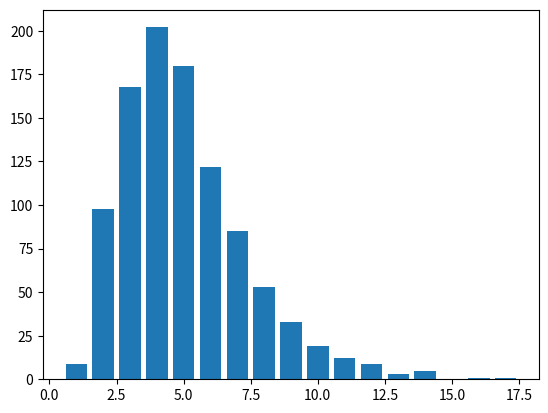

Here is the Python script that generated this plot:
#!/usr/bin/env python3

import random
from numpy.random import lognormal
from numpy import exp, sqrt, log, rint
from collections import Counter
from matplotlib.pyplot import show, bar


def incubation_period(x=1.621, s=0.418):
    return lambda: lognormal(mean=x, sigma=s)


class Person:
    __slots__ = [
        "id",
        "coordinates",
        "contacts",
        "number_of_contacts",
        "status",
        "symptomatic",
        "is_quarantined",
        "group_number",
        "is_high_contact",
        "infection_time",
        "sector",
    ]

    def __init__(
        self, id, coordinates, contact_distribution, asymptomatic_rate, number_of_groups=1,
    ):
        self.id = id
        self.coordinates = coordinates
        self.contacts = set()
        if contact_distribution is not None:
            self.number_of_contacts = contact_distribution()
        else:
            self.number_of_contacts = 0
        self.status = "S"
        self.symptomatic = random.uniform(0, 1) >= asymptomatic_rate
        self.is_quarantined = False
        self.group_number = random.randint(0, number_of_groups - 1)
        self.is_high_contact = False
        self.infection_time = None
        self.incubation_period = incubation_period()

    def add_contact(self, contact):
        self.contacts.add(contact)

    def distance(self, u):
        d = 0
        for x_p, x_q in zip(self.coordinates, u.coordinates):
            d += (x_p - x_q) ** 2
        return d ** 0.5

    def becomes_infected(self, time):
        self.infection_time = time
        self.status = "I"

    def recovers(self):
        self.status = "R"

    def quarantines(self):
        self.is_quarantined = True

    def unquarantines(self):
        self.is_quarantined = False

    def is_symptomatic(self, time):
        return (
            self.is_infected()
            and self.symptomatic
            and time - self.infection_time >= self.incubation_period
        )

    def is_contagious(self, time):
        return (
            self.is_infected() and time - self.infection_time >= self.incubation_period - 2
        )

    def is_infected(self):
        return self.status == "I"

    def has_recovered(self):
        return self.status == "R"

    def is_susceptible(self):
        return self.status == "S"

    def print_status(self):
        if self.status == "S":
            print("Suspectible")
        elif self.status == "I":
            print("Infected")
        elif self.status == "R":
            print("Recovered")

    def high_contact(self, threshold):
        self.is_high_contact = self.number_of_contacts >= threshold


def main():
    f = incubation_period()
    hist = Counter()
    for _ in range(10 ** 3):
        hist[int(f())] += 1
    print(hist)
    bar(hist.keys(), hist.values())
    for key, value in hist.items():
        print(key, value)
    show()
    return 0


if __name__ == "__main__":
    main()
